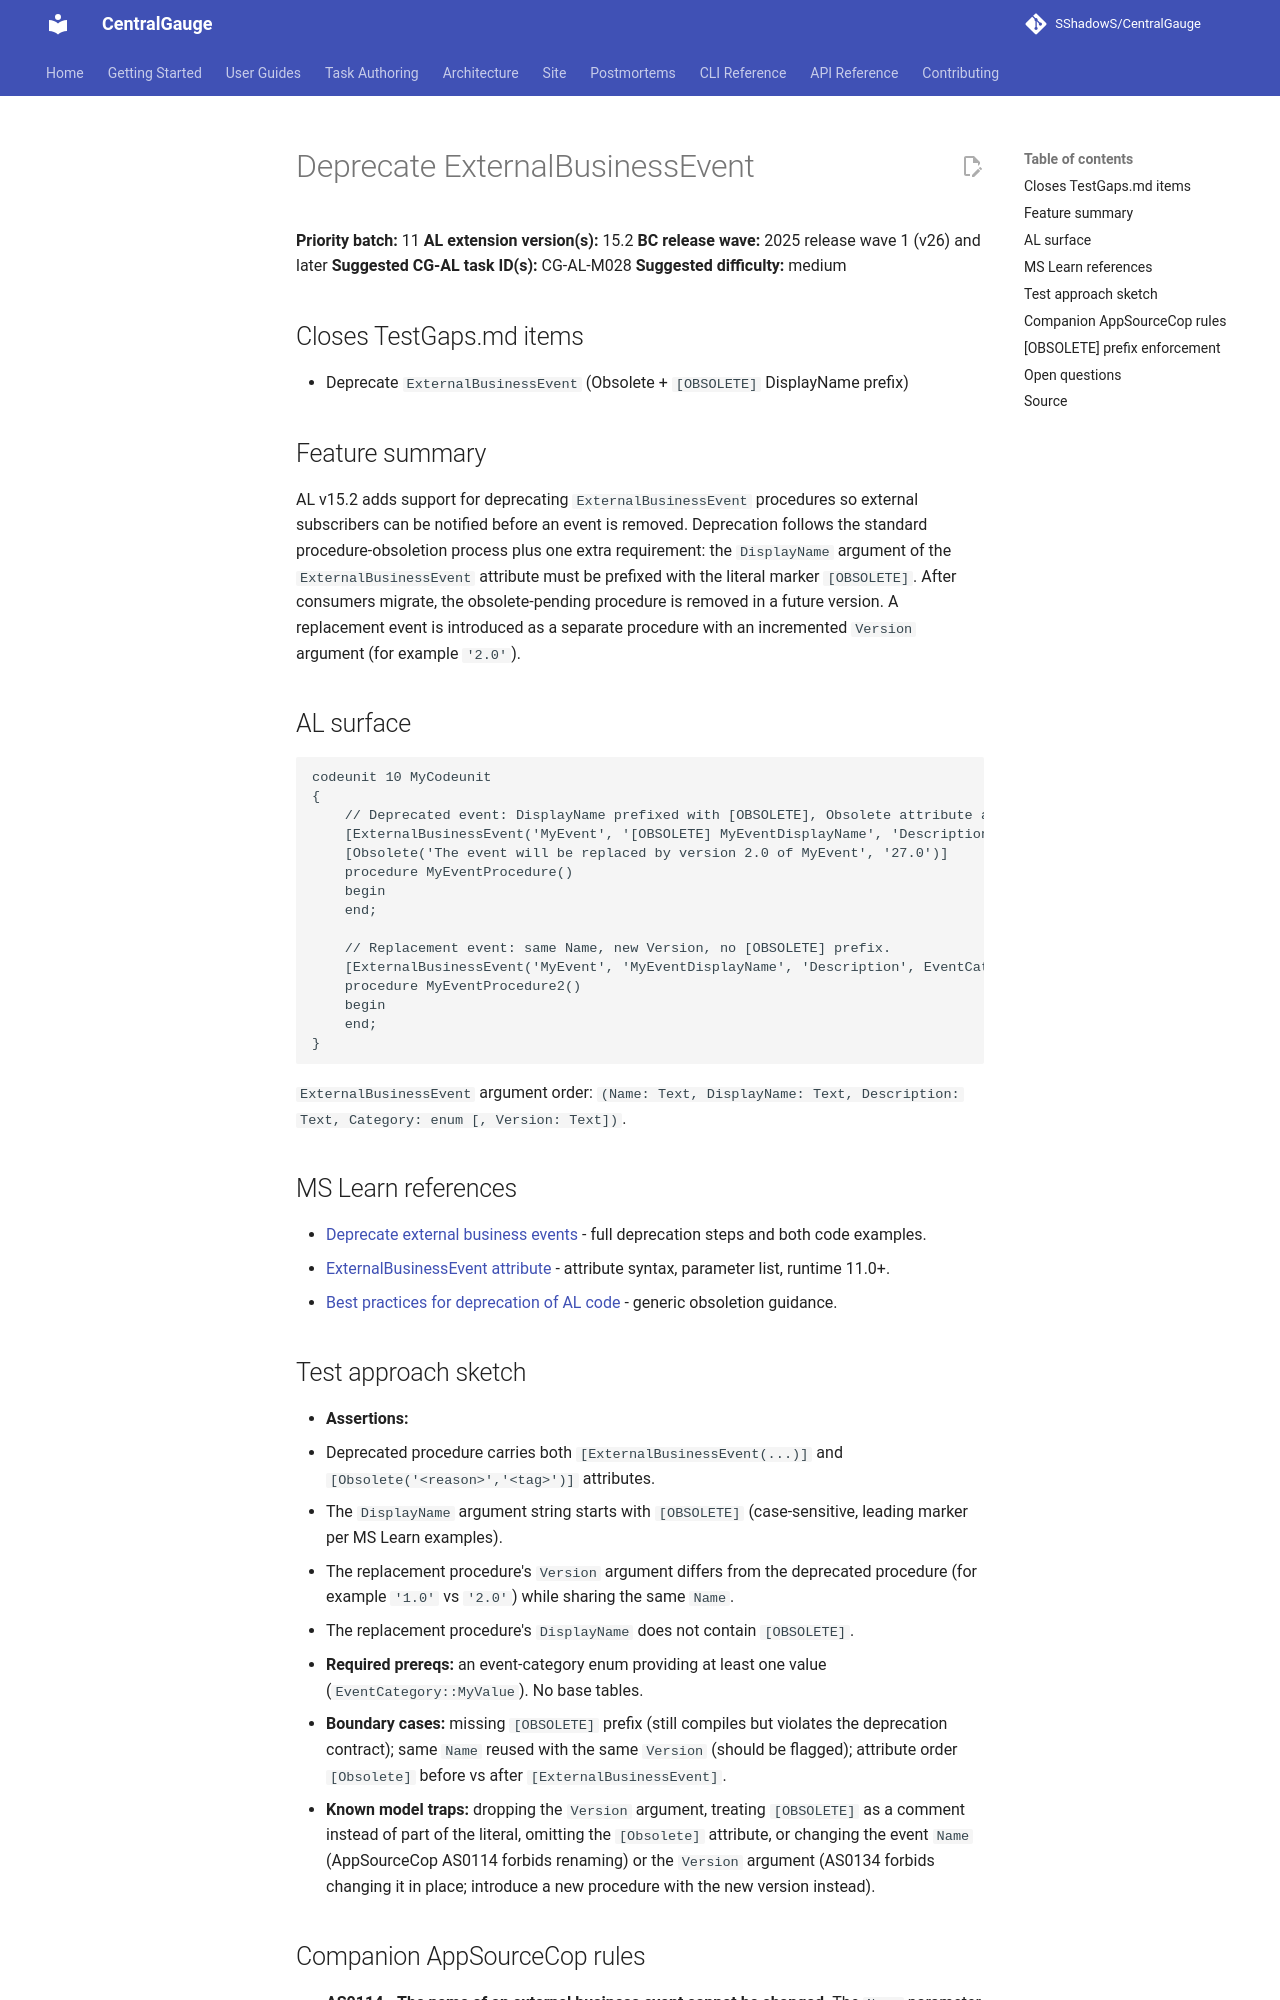

repository: SShadowS/CentralGauge · page: tasks/gaps/11-deprecate-external-business-event/index.html · generator: mkdocs

# Deprecate ExternalBusinessEvent

**Priority batch:** 11
**AL extension version(s):** 15.2
**BC release wave:** 2025 release wave 1 (v26) and later
**Suggested CG-AL task ID(s):** CG-AL-M028
**Suggested difficulty:** medium

## Closes TestGaps.md items

- Deprecate `ExternalBusinessEvent` (Obsolete + `[OBSOLETE]` DisplayName prefix)

## Feature summary

AL v15.2 adds support for deprecating `ExternalBusinessEvent` procedures so
external subscribers can be notified before an event is removed. Deprecation
follows the standard procedure-obsoletion process plus one extra requirement:
the `DisplayName` argument of the `ExternalBusinessEvent` attribute must be
prefixed with the literal marker `[OBSOLETE]`. After consumers migrate, the
obsolete-pending procedure is removed in a future version. A replacement event
is introduced as a separate procedure with an incremented `Version` argument
(for example `'2.0'`).

## AL surface

```al
codeunit 10 MyCodeunit
{
    // Deprecated event: DisplayName prefixed with [OBSOLETE], Obsolete attribute applied.
    [ExternalBusinessEvent('MyEvent', '[OBSOLETE] MyEventDisplayName', 'Description', EventCategory::MyValue, '1.0')]
    [Obsolete('The event will be replaced by version 2.0 of MyEvent', '27.0')]
    procedure MyEventProcedure()
    begin
    end;

    // Replacement event: same Name, new Version, no [OBSOLETE] prefix.
    [ExternalBusinessEvent('MyEvent', 'MyEventDisplayName', 'Description', EventCategory::MyValue, '2.0')]
    procedure MyEventProcedure2()
    begin
    end;
}
```

`ExternalBusinessEvent` argument order:
`(Name: Text, DisplayName: Text, Description: Text, Category: enum [, Version: Text])`.

## MS Learn references

- [Deprecate external business events](https://learn.microsoft.com/en-us/dynamics365/business-central/dev-itpro/developer/devenv-deprecate-external-business-events) - full deprecation steps and both code examples.
- [ExternalBusinessEvent attribute](https://learn.microsoft.com/en-us/dynamics365/business-central/dev-itpro/developer/attributes/devenv-externalbusinessevent-attribute) - attribute syntax, parameter list, runtime 11.0+.
- [Best practices for deprecation of AL code](https://learn.microsoft.com/en-us/dynamics365/business-central/dev-itpro/developer/devenv-deprecation-guidelines) - generic obsoletion guidance.

## Test approach sketch

- **Assertions:**
  - Deprecated procedure carries both `[ExternalBusinessEvent(...)]` and
    `[Obsolete('<reason>','<tag>')]` attributes.
  - The `DisplayName` argument string starts with `[OBSOLETE]` (case-sensitive,
    leading marker per MS Learn examples).
  - The replacement procedure's `Version` argument differs from the deprecated
    procedure (for example `'1.0'` vs `'2.0'`) while sharing the same `Name`.
  - The replacement procedure's `DisplayName` does not contain `[OBSOLETE]`.
- **Required prereqs:** an event-category enum providing at least one value
  (`EventCategory::MyValue`). No base tables.
- **Boundary cases:** missing `[OBSOLETE]` prefix (still compiles but violates
  the deprecation contract); same `Name` reused with the same `Version` (should
  be flagged); attribute order `[Obsolete]` before vs after
  `[ExternalBusinessEvent]`.
- **Known model traps:** dropping the `Version` argument, treating
  `[OBSOLETE]` as a comment instead of part of the literal, omitting the
  `[Obsolete]` attribute, or changing the event `Name` (AppSourceCop AS0114
  forbids renaming) or the `Version` argument (AS0134 forbids changing it
  in place; introduce a new procedure with the new version instead).
